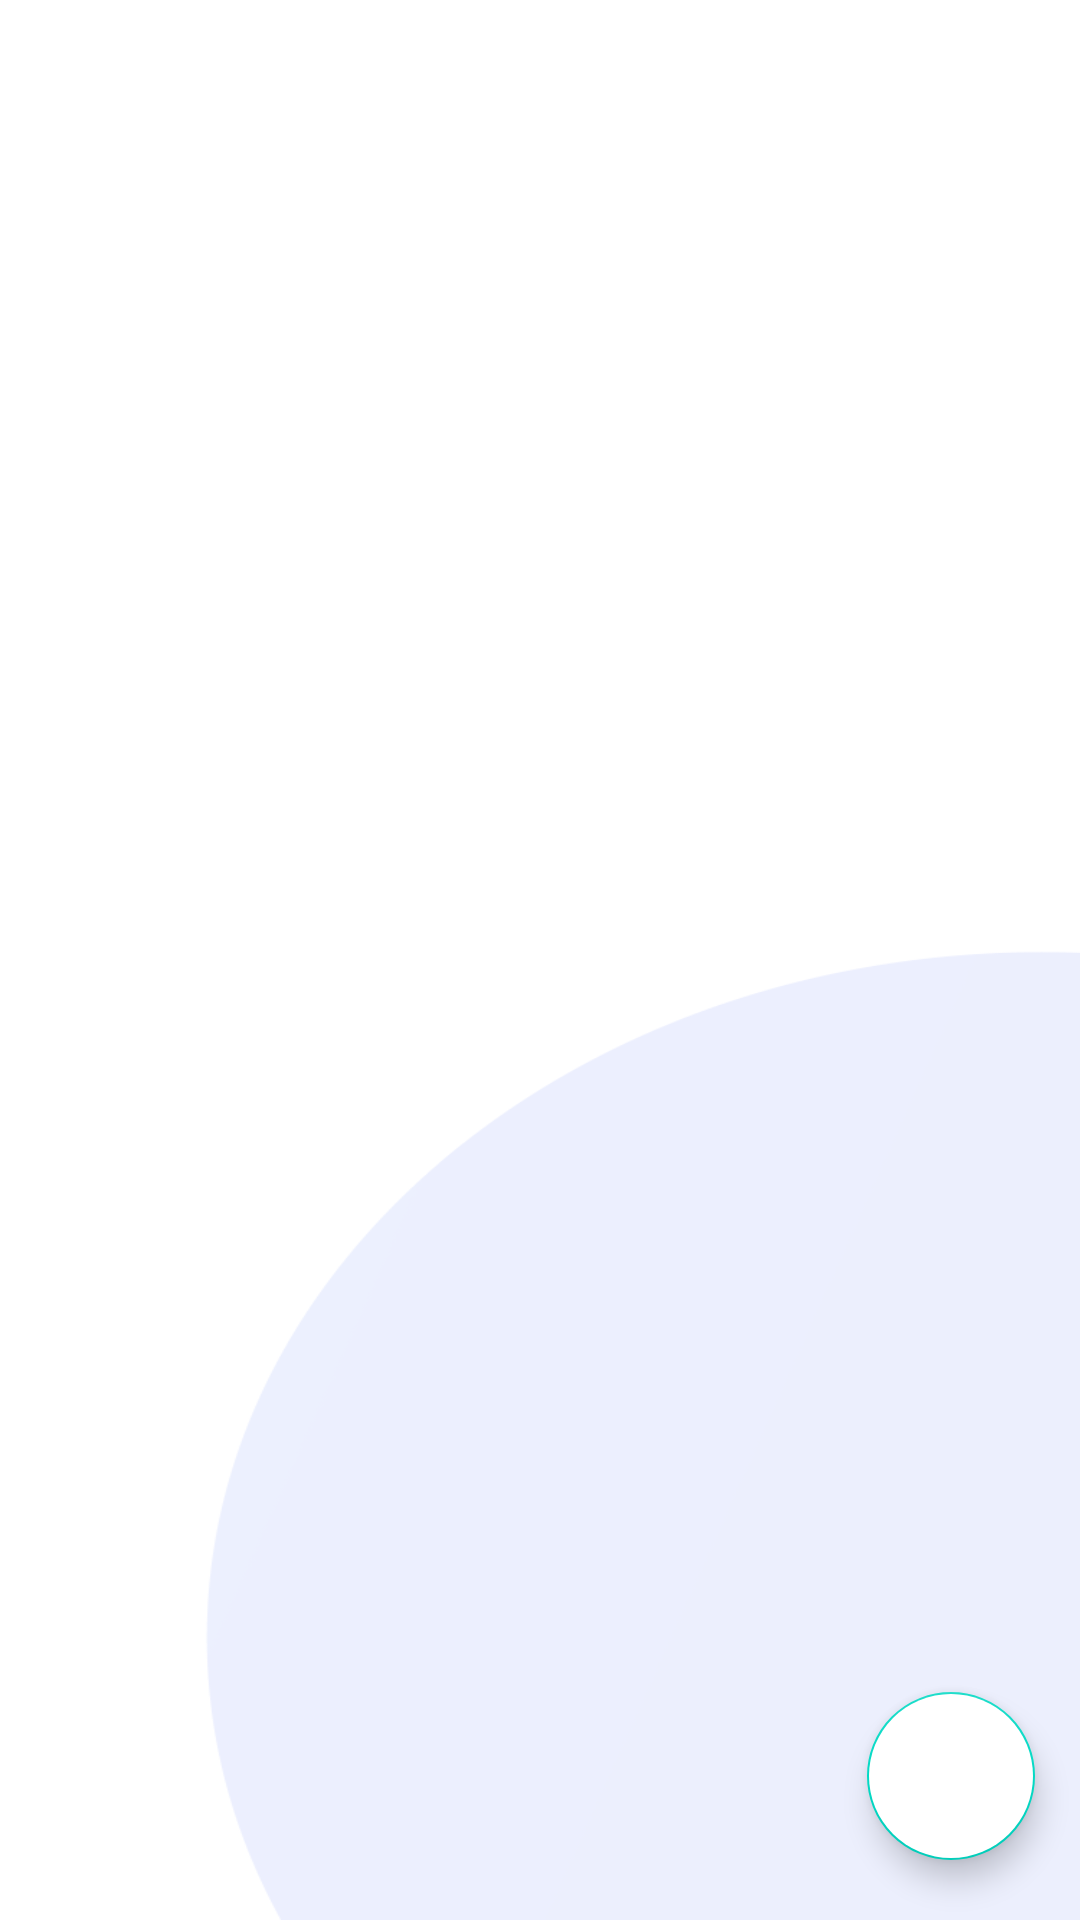

Android layout source for this screen:
<!-- AndroidManifest.xml: application theme Theme.Staffin -->
<!-- res/layout/activity_on_bording.xml -->
<?xml version="1.0" encoding="utf-8"?>
<androidx.constraintlayout.widget.ConstraintLayout xmlns:android="http://schemas.android.com/apk/res/android"
    xmlns:app="http://schemas.android.com/apk/res-auto"
    xmlns:tools="http://schemas.android.com/tools"
    android:layout_width="match_parent"
    android:background="@drawable/img_splash_bg"
    android:layout_height="match_parent"
    tools:context=".OnBoardingActivity">


    <androidx.viewpager.widget.ViewPager
        android:id="@+id/viewPager"
        android:layout_width="match_parent"
        android:layout_height="match_parent"
        android:layout_marginVertical="90dp"
        app:layout_constraintBottom_toBottomOf="parent"
        app:layout_constraintEnd_toEndOf="parent"
        app:layout_constraintHorizontal_bias="0.0"
        app:layout_constraintStart_toStartOf="parent"
        app:layout_constraintTop_toTopOf="parent"
        app:layout_constraintVertical_bias="0.497" />

    <com.google.android.material.floatingactionbutton.FloatingActionButton
        android:id="@+id/nextBtn"
        android:layout_width="wrap_content"
        android:layout_height="wrap_content"
        android:layout_marginEnd="15dp"
        android:layout_marginBottom="20dp"
        android:backgroundTint="@color/white"
        android:src="@drawable/ic_arrow_right"
        android:textAllCaps="false"
        app:layout_constraintBottom_toBottomOf="parent"
        app:layout_constraintEnd_toEndOf="parent" />


    <LinearLayout
        android:id="@+id/dotIndicatorLinearLayout"
        android:layout_width="wrap_content"
        android:layout_height="wrap_content"
        android:layout_marginStart="40dp"
        android:layout_marginBottom="40dp"
        android:orientation="horizontal"
        app:layout_constraintBottom_toBottomOf="parent"
        app:layout_constraintStart_toStartOf="parent" />
</androidx.constraintlayout.widget.ConstraintLayout>
<!-- resources referenced by this layout -->
<resources>
  <color name="white">#FFFFFFFF</color>
  <!-- drawable img_splash_bg: png bitmap (drawable, 14167 bytes) -->
  <style name="Theme.Staffin" parent="Theme.MaterialComponents.Light.NoActionBar">
          
          <item name="colorPrimary">@color/purple_500</item>
          <item name="colorPrimaryVariant">@color/purple_700</item>
          <item name="colorOnPrimary">@color/white</item>
          
          <item name="colorSecondary">@color/teal_200</item>
          <item name="colorSecondaryVariant">@color/teal_700</item>
          <item name="colorOnSecondary">@color/black</item>
          
          <item name="android:statusBarColor">?attr/colorPrimaryVariant</item>
          
          <item name="bottomSheetDialogTheme">@style/AppBottomSheetDialogTheme</item>
      </style>
  <color name="purple_500">#FF6200EE</color>
  <color name="purple_700">#FF3700B3</color>
  <color name="teal_200">#FF03DAC5</color>
  <color name="teal_700">#FF018786</color>
  <color name="black">#FF000000</color>
  <style name="AppBottomSheetDialogTheme" parent="Theme.Design.Light.BottomSheetDialog">
          <item name="bottomSheetStyle">@style/AppModalStyle</item>
      </style>
  <style name="AppModalStyle" parent="Widget.Design.BottomSheet.Modal">
          <item name="android:background">@drawable/bg_white</item>
      </style>
</resources>
